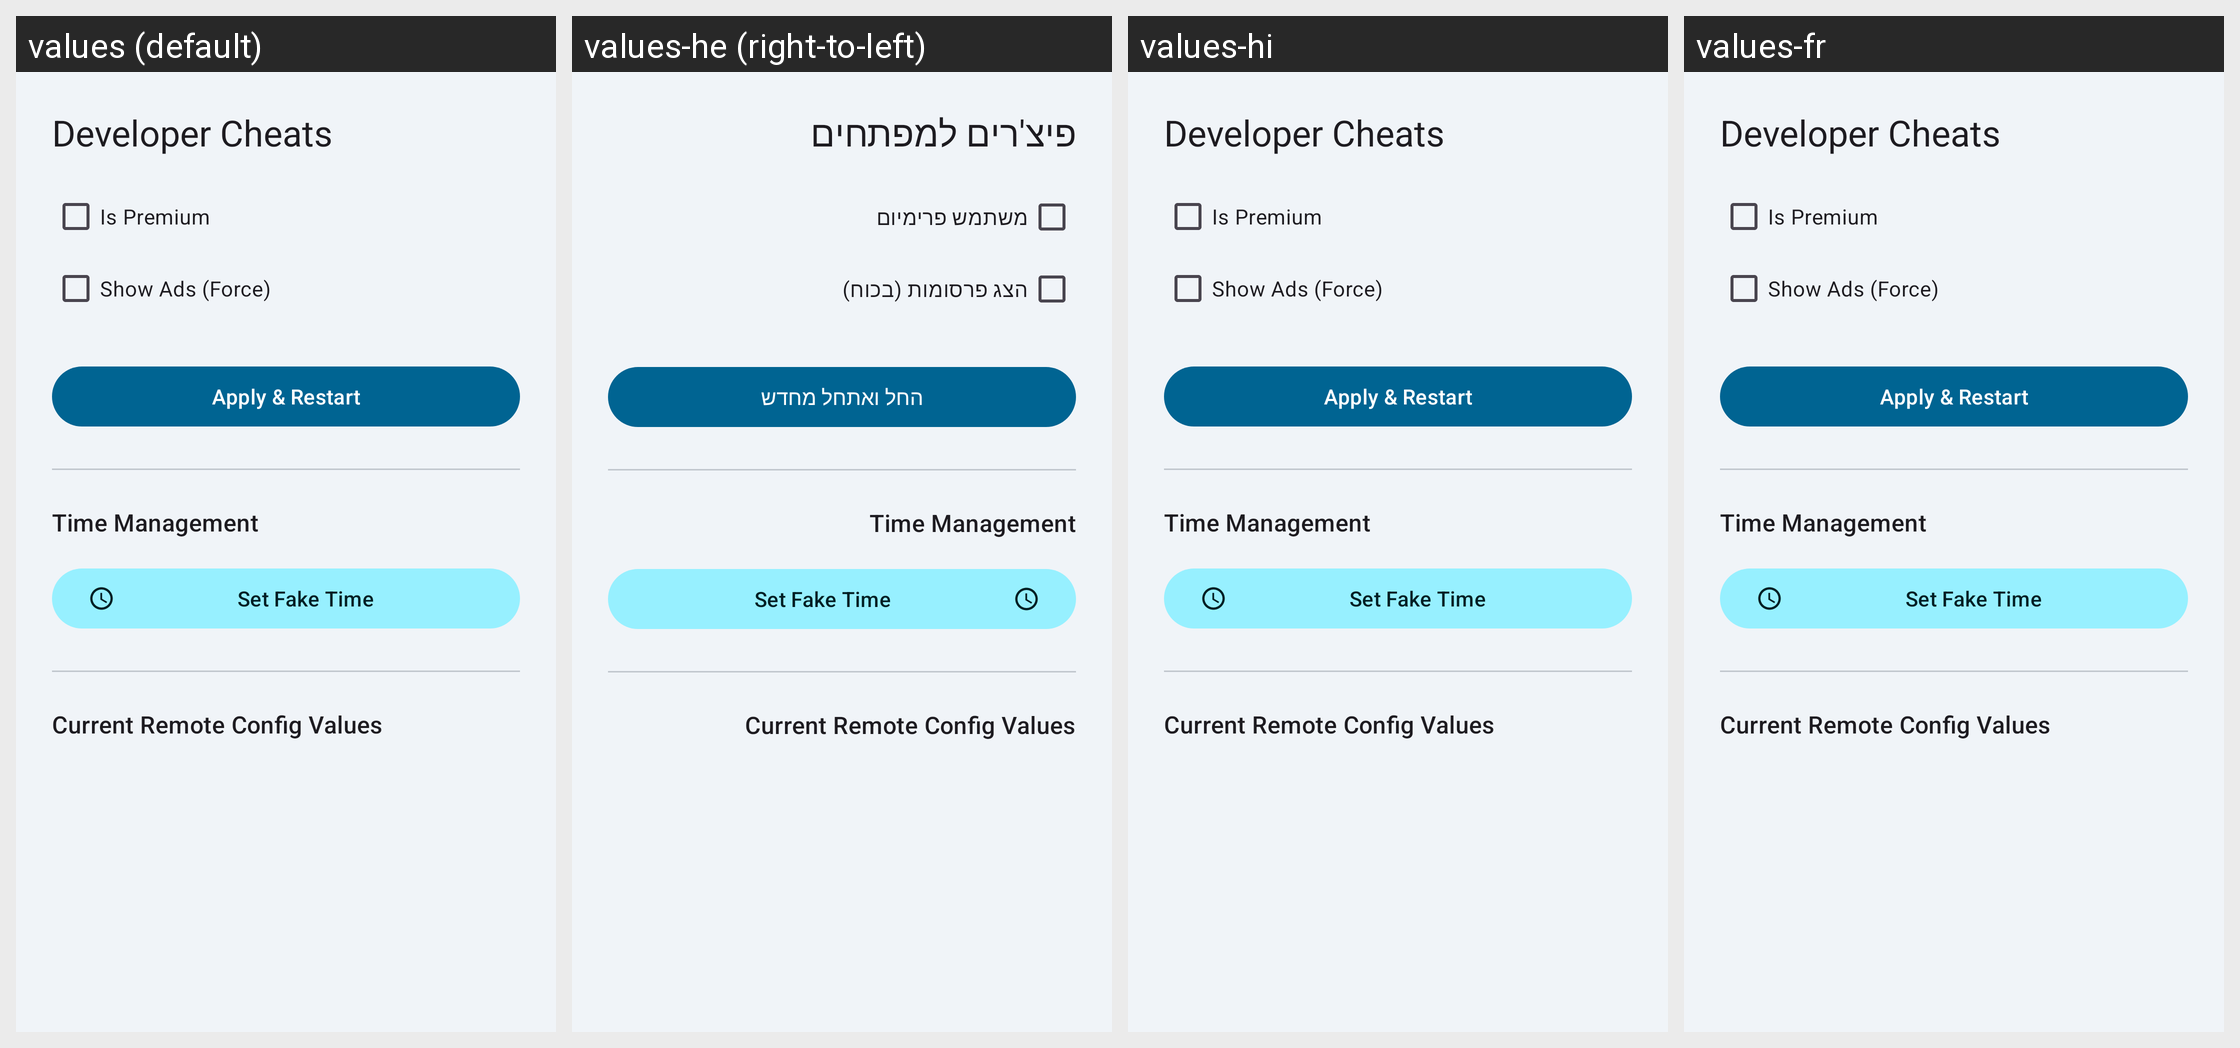

For this localized Android screen grid, give each drawn string resource with its value in every locale shown.
Android screen res/layout/bottom_sheet_cheats.xml rendered under 4 locales, left to right: values (default), values-he (right-to-left), values-hi, values-fr. Device: Nexus 5 (rendered at 1080×1920; each locale shown at half size, 540×960, under a caption strip naming it); theme Theme.MedicationWizard.
Other locales in the repository, not shown: values-ar, values-de, values-es, values-in, values-iw, values-ja, values-ko, values-pt-rBR, values-ru.
Strings drawn on this screen, with the default value and each locale's value (text and hints the layout hard-codes, and strings that could not be matched under every locale, appear in the picture but are not listed):

cheats_title
  values: Developer Cheats
  values-he: פיצ'רים למפתחים
  values-hi: Developer Cheats  [not translated; the default value is used]
  values-fr: Developer Cheats

cheats_is_premium
  values: Is Premium
  values-he: משתמש פרימיום
  values-hi: Is Premium  [not translated; the default value is used]
  values-fr: Is Premium

cheats_show_ads
  values: Show Ads (Force)
  values-he: הצג פרסומות (בכוח)
  values-hi: Show Ads (Force)  [not translated; the default value is used]
  values-fr: Show Ads (Force)

cheats_apply_restart
  values: Apply & Restart
  values-he: החל ואתחל מחדש
  values-hi: Apply & Restart  [not translated; the default value is used]
  values-fr: Apply & Restart

cheats_set_fake_time
  values: Set Fake Time
  values-he: Set Fake Time  [not translated; the default value is used]
  values-hi: Set Fake Time  [not translated; the default value is used]
  values-fr: Set Fake Time  [not translated; the default value is used]
